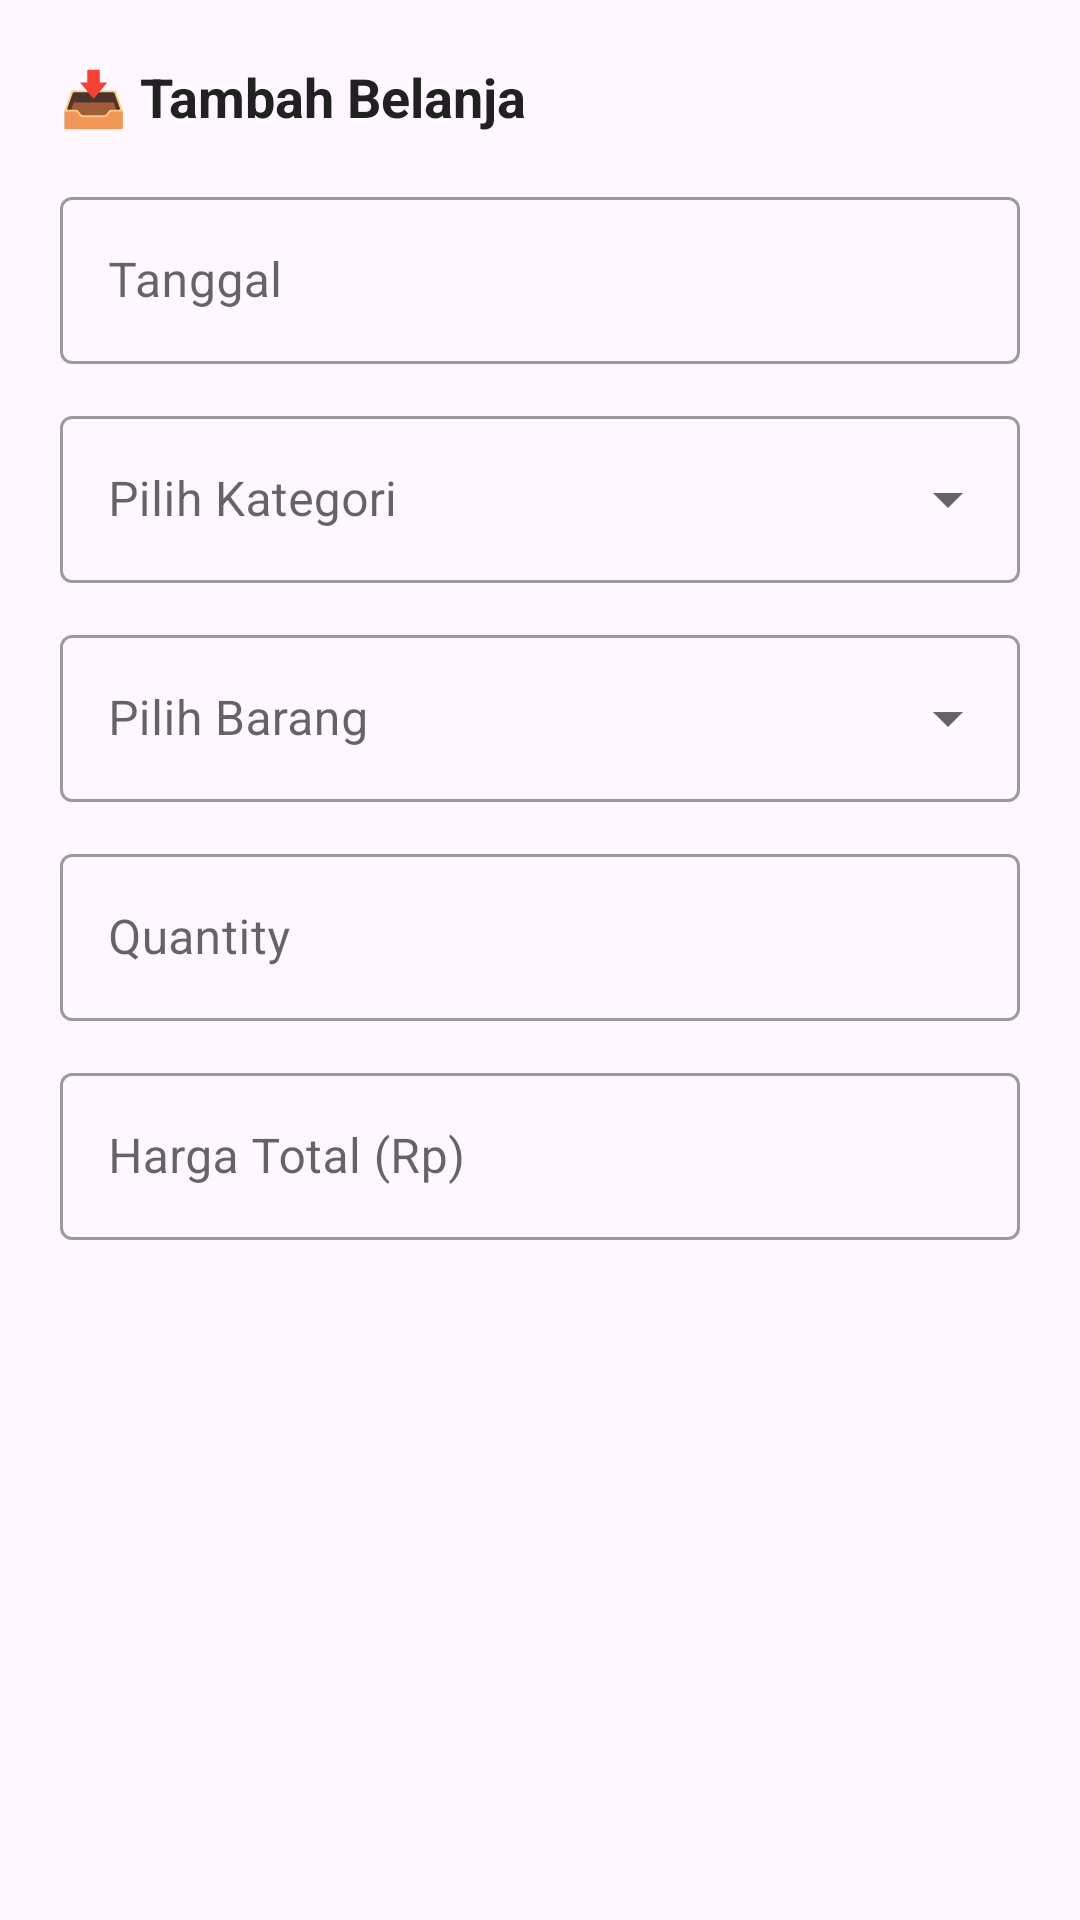

This screen was rendered from an Android layout file. Write that file and the resources it references.
<!-- AndroidManifest.xml: application theme Theme.Kasir -->
<!-- res/layout/dialog_add_traffic_masuk.xml -->
<?xml version="1.0" encoding="utf-8"?>
<LinearLayout xmlns:android="http://schemas.android.com/apk/res/android"
    android:layout_width="match_parent"
    android:layout_height="wrap_content"
    android:orientation="vertical"
    android:padding="20dp">

    <TextView
        android:layout_width="wrap_content"
        android:layout_height="wrap_content"
        android:text="📥 Tambah Belanja"
        android:textSize="18sp"
        android:textStyle="bold"
        android:textColor="#212121"
        android:layout_marginBottom="16dp"/>

    
    <com.google.android.material.textfield.TextInputLayout
        android:layout_width="match_parent"
        android:layout_height="wrap_content"
        android:layout_marginBottom="12dp"
        android:hint="Tanggal"
        style="@style/Widget.MaterialComponents.TextInputLayout.OutlinedBox">

        <com.google.android.material.textfield.TextInputEditText
            android:id="@+id/etTanggal"
            android:layout_width="match_parent"
            android:layout_height="wrap_content"
            android:focusable="false"
            android:clickable="true"
            android:inputType="none"/>

    </com.google.android.material.textfield.TextInputLayout>

    
    <com.google.android.material.textfield.TextInputLayout
        android:layout_width="match_parent"
        android:layout_height="wrap_content"
        android:layout_marginBottom="12dp"
        android:hint="Pilih Kategori"
        style="@style/Widget.MaterialComponents.TextInputLayout.OutlinedBox.ExposedDropdownMenu">

        <AutoCompleteTextView
            android:id="@+id/spinnerKategori"
            android:layout_width="match_parent"
            android:layout_height="wrap_content"
            android:inputType="none"/>

    </com.google.android.material.textfield.TextInputLayout>

    <com.google.android.material.textfield.TextInputLayout
        android:layout_width="match_parent"
        android:layout_height="wrap_content"
        android:layout_marginBottom="12dp"
        android:hint="Pilih Barang"
        style="@style/Widget.MaterialComponents.TextInputLayout.OutlinedBox.ExposedDropdownMenu">

        <AutoCompleteTextView
            android:id="@+id/spinnerBarang"
            android:layout_width="match_parent"
            android:layout_height="wrap_content"
            android:inputType="none"/>

    </com.google.android.material.textfield.TextInputLayout>

    <com.google.android.material.textfield.TextInputLayout
        android:layout_width="match_parent"
        android:layout_height="wrap_content"
        android:layout_marginBottom="12dp"
        android:hint="Quantity"
        style="@style/Widget.MaterialComponents.TextInputLayout.OutlinedBox">

        <com.google.android.material.textfield.TextInputEditText
            android:id="@+id/etQty"
            android:layout_width="match_parent"
            android:layout_height="wrap_content"
            android:inputType="numberDecimal"/>

    </com.google.android.material.textfield.TextInputLayout>

    <com.google.android.material.textfield.TextInputLayout
        android:layout_width="match_parent"
        android:layout_height="wrap_content"
        android:hint="Harga Total (Rp)"
        style="@style/Widget.MaterialComponents.TextInputLayout.OutlinedBox">

        <com.google.android.material.textfield.TextInputEditText
            android:id="@+id/etHarga"
            android:layout_width="match_parent"
            android:layout_height="wrap_content"
            android:inputType="numberDecimal"/>

    </com.google.android.material.textfield.TextInputLayout>

</LinearLayout>
<!-- resources referenced by this layout -->
<resources>
  <style name="Theme.Kasir" parent="Base.Theme.Kasir" />
  <style name="Base.Theme.Kasir" parent="Theme.Material3.Light.NoActionBar">
          <item name="colorPrimary">#2196F3</item>
          <item name="colorOnPrimary">#FFFFFF</item>
          <item name="colorSurface">#FFFFFF</item>
          <item name="colorOnSurface">#000000</item>
          <item name="colorSurfaceVariant">#F5F5F5</item>
      </style>
</resources>
